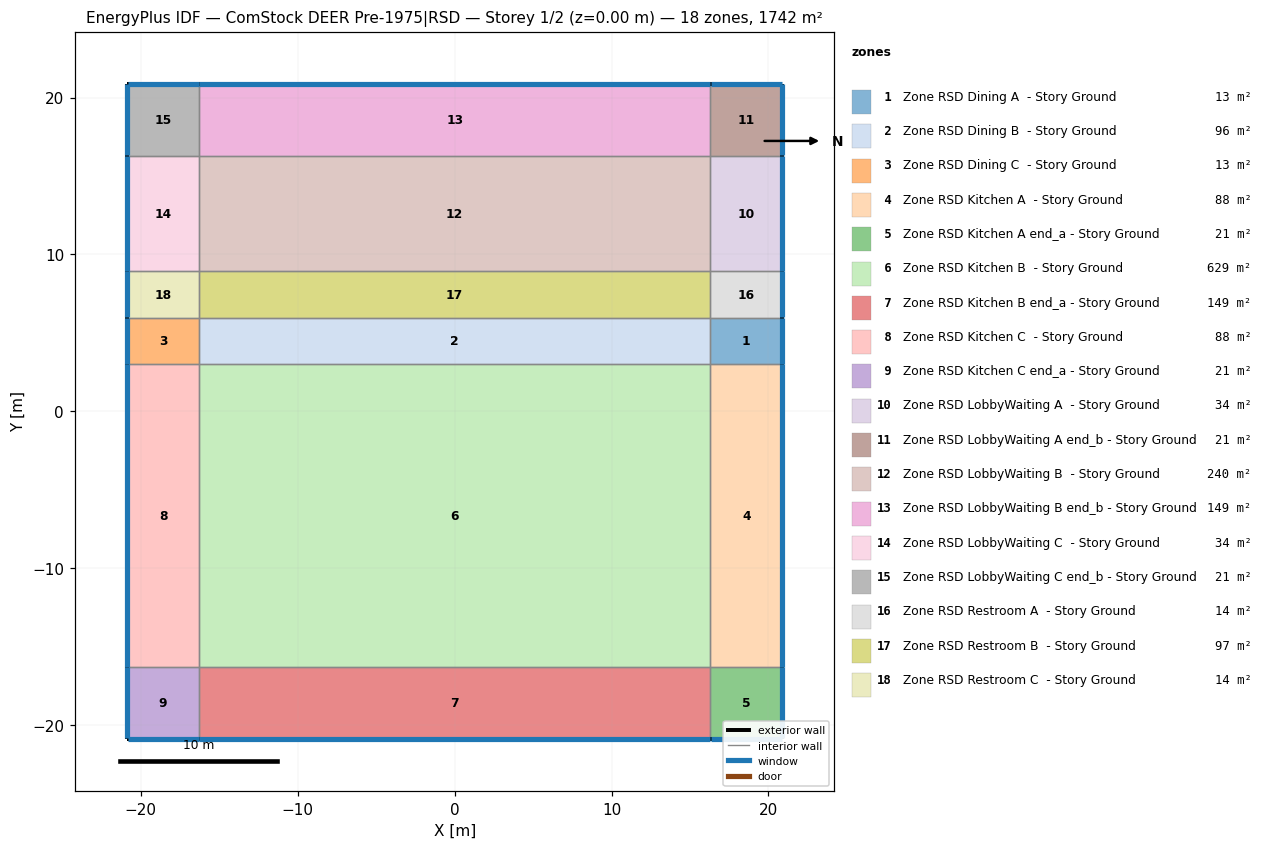
=== STOREY PLAN SPEC (per zone: floor XY polygon, exterior-wall plan segments, windows/doors) ===
zone 1: Zone RSD Dining A  - Story Ground  (13.5 m²)
  floor: (20.87, 3.01) (16.30, 3.01) (16.30, 5.96) (20.87, 5.96)
  exterior wall: (20.87, 3.01) – (20.87, 5.96)  [2.9 m]
    window: (20.87, 3.04) – (20.87, 5.93)  [0.7 m²]
  interior walls: 3
zone 2: Zone RSD Dining B  - Story Ground  (96.0 m²)
  floor: (16.30, 3.01) (-16.30, 3.01) (-16.30, 5.96) (16.30, 5.96)
  interior walls: 4
zone 3: Zone RSD Dining C  - Story Ground  (13.5 m²)
  floor: (-16.30, 3.01) (-20.87, 3.01) (-20.87, 5.96) (-16.30, 5.96)
  exterior wall: (-20.87, 5.96) – (-20.87, 3.01)  [2.9 m]
    window: (-20.87, 5.93) – (-20.87, 3.04)  [0.7 m²]
  interior walls: 3
zone 4: Zone RSD Kitchen A  - Story Ground  (88.3 m²)
  floor: (20.87, -16.30) (16.30, -16.30) (16.30, 3.01) (20.87, 3.01)
  exterior wall: (20.87, -16.30) – (20.87, 3.01)  [19.3 m]
    window: (20.87, -16.27) – (20.87, 2.99)  [4.6 m²]
  interior walls: 3
zone 5: Zone RSD Kitchen A end_a - Story Ground  (20.9 m²)
  floor: (20.87, -20.87) (16.30, -20.87) (16.30, -16.30) (20.87, -16.30)
  exterior wall: (16.30, -20.87) – (20.87, -20.87)  [4.6 m]
    window: (16.32, -20.87) – (20.84, -20.87)  [1.1 m²]
  exterior wall: (20.87, -20.87) – (20.87, -16.30)  [4.6 m]
    window: (20.87, -20.84) – (20.87, -16.32)  [1.1 m²]
  interior walls: 2
zone 6: Zone RSD Kitchen B  - Story Ground  (629.3 m²)
  floor: (16.30, -16.30) (-16.30, -16.30) (-16.30, 3.01) (16.30, 3.01)
  interior walls: 4
zone 7: Zone RSD Kitchen B end_a - Story Ground  (149.0 m²)
  floor: (16.30, -20.87) (-16.30, -20.87) (-16.30, -16.30) (16.30, -16.30)
  exterior wall: (-16.30, -20.87) – (16.30, -20.87)  [32.6 m]
    window: (-16.27, -20.87) – (16.27, -20.87)  [7.7 m²]
  interior walls: 3
zone 8: Zone RSD Kitchen C  - Story Ground  (88.3 m²)
  floor: (-16.30, -16.30) (-20.87, -16.30) (-20.87, 3.01) (-16.30, 3.01)
  exterior wall: (-20.87, 3.01) – (-20.87, -16.30)  [19.3 m]
    window: (-20.87, 2.99) – (-20.87, -16.27)  [4.6 m²]
  interior walls: 3
zone 9: Zone RSD Kitchen C end_a - Story Ground  (20.9 m²)
  floor: (-16.30, -20.87) (-20.87, -20.87) (-20.87, -16.30) (-16.30, -16.30)
  exterior wall: (-20.87, -20.87) – (-16.30, -20.87)  [4.6 m]
    window: (-20.84, -20.87) – (-16.32, -20.87)  [1.1 m²]
  exterior wall: (-20.87, -16.30) – (-20.87, -20.87)  [4.6 m]
    window: (-20.87, -16.32) – (-20.87, -20.84)  [1.1 m²]
  interior walls: 2
zone 10: Zone RSD LobbyWaiting A  - Story Ground  (33.6 m²)
  floor: (20.87, 8.94) (16.30, 8.94) (16.30, 16.30) (20.87, 16.30)
  exterior wall: (20.87, 8.94) – (20.87, 16.30)  [7.4 m]
    window: (20.87, 8.97) – (20.87, 16.27)  [1.7 m²]
  interior walls: 3
zone 11: Zone RSD LobbyWaiting A end_b - Story Ground  (20.9 m²)
  floor: (20.87, 16.30) (16.30, 16.30) (16.30, 20.87) (20.87, 20.87)
  exterior wall: (20.87, 20.87) – (16.30, 20.87)  [4.6 m]
    window: (20.84, 20.87) – (16.32, 20.87)  [1.1 m²]
  exterior wall: (20.87, 16.30) – (20.87, 20.87)  [4.6 m]
    window: (20.87, 16.32) – (20.87, 20.84)  [1.1 m²]
  interior walls: 2
zone 12: Zone RSD LobbyWaiting B  - Story Ground  (239.8 m²)
  floor: (16.30, 8.94) (-16.30, 8.94) (-16.30, 16.30) (16.30, 16.30)
  interior walls: 4
zone 13: Zone RSD LobbyWaiting B end_b - Story Ground  (149.0 m²)
  floor: (16.30, 16.30) (-16.30, 16.30) (-16.30, 20.87) (16.30, 20.87)
  exterior wall: (16.30, 20.87) – (-16.30, 20.87)  [32.6 m]
    window: (16.27, 20.87) – (-16.27, 20.87)  [7.7 m²]
  interior walls: 3
zone 14: Zone RSD LobbyWaiting C  - Story Ground  (33.6 m²)
  floor: (-16.30, 8.94) (-20.87, 8.94) (-20.87, 16.30) (-16.30, 16.30)
  exterior wall: (-20.87, 16.30) – (-20.87, 8.94)  [7.4 m]
    window: (-20.87, 16.27) – (-20.87, 8.97)  [1.7 m²]
  interior walls: 3
zone 15: Zone RSD LobbyWaiting C end_b - Story Ground  (20.9 m²)
  floor: (-16.30, 16.30) (-20.87, 16.30) (-20.87, 20.87) (-16.30, 20.87)
  exterior wall: (-20.87, 20.87) – (-20.87, 16.30)  [4.6 m]
    window: (-20.87, 20.84) – (-20.87, 16.32)  [1.1 m²]
  exterior wall: (-16.30, 20.87) – (-20.87, 20.87)  [4.6 m]
    window: (-16.32, 20.87) – (-20.84, 20.87)  [1.1 m²]
  interior walls: 2
zone 16: Zone RSD Restroom A  - Story Ground  (13.6 m²)
  floor: (20.87, 5.96) (16.30, 5.96) (16.30, 8.94) (20.87, 8.94)
  exterior wall: (20.87, 5.96) – (20.87, 8.94)  [3.0 m]
    window: (20.87, 5.99) – (20.87, 8.91)  [0.7 m²]
  interior walls: 3
zone 17: Zone RSD Restroom B  - Story Ground  (97.1 m²)
  floor: (16.30, 5.96) (-16.30, 5.96) (-16.30, 8.94) (16.30, 8.94)
  interior walls: 4
zone 18: Zone RSD Restroom C  - Story Ground  (13.6 m²)
  floor: (-16.30, 5.96) (-20.87, 5.96) (-20.87, 8.94) (-16.30, 8.94)
  exterior wall: (-20.87, 8.94) – (-20.87, 5.96)  [3.0 m]
    window: (-20.87, 8.91) – (-20.87, 5.99)  [0.7 m²]
  interior walls: 3

=== DERIVED (storey summary) ===
Building: ComStock DEER Pre-1975|RSD
Storey: 1 of 2  (floor level z = 0.00 m)
Storey gross floor area: 1741.9 m²
Zones on this storey: 18
  - Zone RSD Dining A  - Story Ground: floor 13.5 m²; exterior wall 2.9 m (11.7 m²); 1 window(s) 0.7 m²; WWR 6.0%
  - Zone RSD Dining B  - Story Ground: floor 96.0 m²
  - Zone RSD Dining C  - Story Ground: floor 13.5 m²; exterior wall 2.9 m (11.7 m²); 1 window(s) 0.7 m²; WWR 6.0%
  - Zone RSD Kitchen A  - Story Ground: floor 88.3 m²; exterior wall 19.3 m (76.5 m²); 1 window(s) 4.6 m²; WWR 6.0%
  - Zone RSD Kitchen A end_a - Story Ground: floor 20.9 m²; exterior wall 9.1 m (36.2 m²); 2 window(s) 2.2 m²; WWR 6.0%
  - Zone RSD Kitchen B  - Story Ground: floor 629.3 m²
  - Zone RSD Kitchen B end_a - Story Ground: floor 149.0 m²; exterior wall 32.6 m (129.1 m²); 1 window(s) 7.7 m²; WWR 6.0%
  - Zone RSD Kitchen C  - Story Ground: floor 88.3 m²; exterior wall 19.3 m (76.5 m²); 1 window(s) 4.6 m²; WWR 6.0%
  - Zone RSD Kitchen C end_a - Story Ground: floor 20.9 m²; exterior wall 9.1 m (36.2 m²); 2 window(s) 2.2 m²; WWR 6.0%
  - Zone RSD LobbyWaiting A  - Story Ground: floor 33.6 m²; exterior wall 7.4 m (29.1 m²); 1 window(s) 1.7 m²; WWR 6.0%
  - Zone RSD LobbyWaiting A end_b - Story Ground: floor 20.9 m²; exterior wall 9.1 m (36.2 m²); 2 window(s) 2.2 m²; WWR 6.0%
  - Zone RSD LobbyWaiting B  - Story Ground: floor 239.8 m²
  - Zone RSD LobbyWaiting B end_b - Story Ground: floor 149.0 m²; exterior wall 32.6 m (129.1 m²); 1 window(s) 7.7 m²; WWR 6.0%
  - Zone RSD LobbyWaiting C  - Story Ground: floor 33.6 m²; exterior wall 7.4 m (29.1 m²); 1 window(s) 1.7 m²; WWR 6.0%
  - Zone RSD LobbyWaiting C end_b - Story Ground: floor 20.9 m²; exterior wall 9.1 m (36.2 m²); 2 window(s) 2.2 m²; WWR 6.0%
  - Zone RSD Restroom A  - Story Ground: floor 13.6 m²; exterior wall 3.0 m (11.8 m²); 1 window(s) 0.7 m²; WWR 6.0%
  - Zone RSD Restroom B  - Story Ground: floor 97.1 m²
  - Zone RSD Restroom C  - Story Ground: floor 13.6 m²; exterior wall 3.0 m (11.8 m²); 1 window(s) 0.7 m²; WWR 6.0%
Zone adjacency (shared interzone walls):
  - Zone RSD Dining A  - Story Ground ↔ Zone RSD Dining B  - Story Ground
  - Zone RSD Dining A  - Story Ground ↔ Zone RSD Kitchen A  - Story Ground
  - Zone RSD Dining A  - Story Ground ↔ Zone RSD Restroom A  - Story Ground
  - Zone RSD Dining B  - Story Ground ↔ Zone RSD Dining C  - Story Ground
  - Zone RSD Dining B  - Story Ground ↔ Zone RSD Kitchen B  - Story Ground
  - Zone RSD Dining B  - Story Ground ↔ Zone RSD Restroom B  - Story Ground
  - Zone RSD Dining C  - Story Ground ↔ Zone RSD Kitchen C  - Story Ground
  - Zone RSD Dining C  - Story Ground ↔ Zone RSD Restroom C  - Story Ground
  - Zone RSD Kitchen A  - Story Ground ↔ Zone RSD Kitchen A end_a - Story Ground
  - Zone RSD Kitchen A  - Story Ground ↔ Zone RSD Kitchen B  - Story Ground
  - Zone RSD Kitchen A end_a - Story Ground ↔ Zone RSD Kitchen B end_a - Story Ground
  - Zone RSD Kitchen B  - Story Ground ↔ Zone RSD Kitchen B end_a - Story Ground
  - Zone RSD Kitchen B  - Story Ground ↔ Zone RSD Kitchen C  - Story Ground
  - Zone RSD Kitchen B end_a - Story Ground ↔ Zone RSD Kitchen C end_a - Story Ground
  - Zone RSD Kitchen C  - Story Ground ↔ Zone RSD Kitchen C end_a - Story Ground
  - Zone RSD LobbyWaiting A  - Story Ground ↔ Zone RSD LobbyWaiting A end_b - Story Ground
  - Zone RSD LobbyWaiting A  - Story Ground ↔ Zone RSD LobbyWaiting B  - Story Ground
  - Zone RSD LobbyWaiting A  - Story Ground ↔ Zone RSD Restroom A  - Story Ground
  - Zone RSD LobbyWaiting A end_b - Story Ground ↔ Zone RSD LobbyWaiting B end_b - Story Ground
  - Zone RSD LobbyWaiting B  - Story Ground ↔ Zone RSD LobbyWaiting B end_b - Story Ground
  - Zone RSD LobbyWaiting B  - Story Ground ↔ Zone RSD LobbyWaiting C  - Story Ground
  - Zone RSD LobbyWaiting B  - Story Ground ↔ Zone RSD Restroom B  - Story Ground
  - Zone RSD LobbyWaiting B end_b - Story Ground ↔ Zone RSD LobbyWaiting C end_b - Story Ground
  - Zone RSD LobbyWaiting C  - Story Ground ↔ Zone RSD LobbyWaiting C end_b - Story Ground
  - Zone RSD LobbyWaiting C  - Story Ground ↔ Zone RSD Restroom C  - Story Ground
  - Zone RSD Restroom A  - Story Ground ↔ Zone RSD Restroom B  - Story Ground
  - Zone RSD Restroom B  - Story Ground ↔ Zone RSD Restroom C  - Story Ground